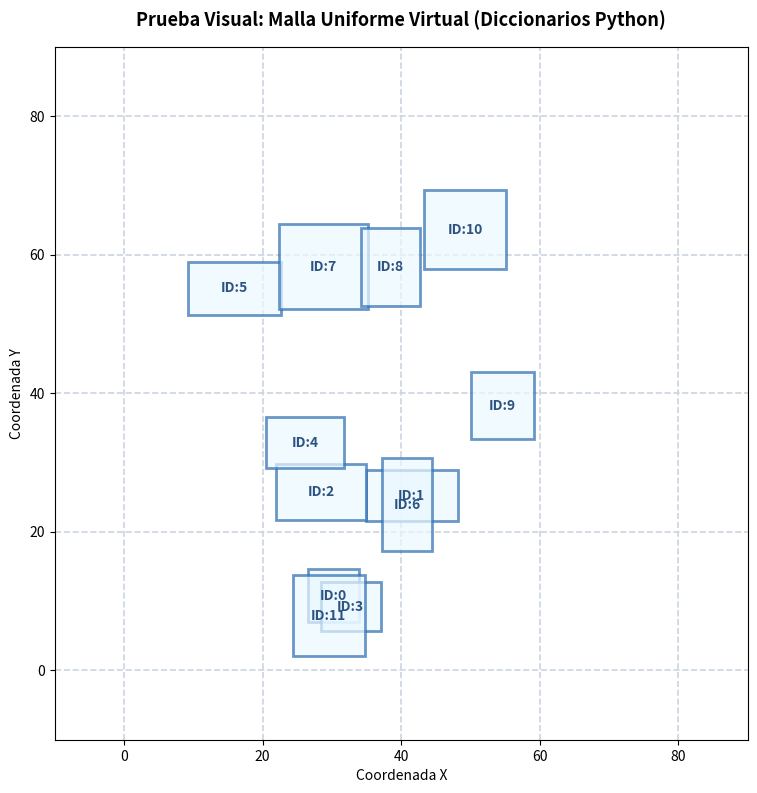

The script that saved this image:
# -*- coding: utf-8 -*-
"""
Created on Fri May 22 16:48:53 2026

@author: María
"""

import math
import random
import matplotlib.pyplot as plt
import matplotlib.patches as patches

class MallaHash2D:
    def __init__(self, tamanio_celda: float):
        """
        Inicializa la malla uniforme utilizando un diccionario espacial nativo.
        tamanio_celda: El ancho/alto de cada celda de la cuadrícula.
        """
        self.tamanio_celda = tamanio_celda
        # Diccionario clave: (cx, cy) -> valor: [objeto, objeto, ...]
        self.celdas = {}

    def _punto_a_celda(self, x: float, y: float) -> tuple[int, int]:
        """Convierte coordenadas del entorno a coordenadas de celda entera."""
        cx = int(math.floor(x / self.tamanio_celda))
        cy = int(math.floor(y / self.tamanio_celda))
        return cx, cy

    def vaciar_malla(self):
        """Limpia la malla para el siguiente frame de simulación."""
        self.celdas.clear()

    def insertar_objeto(self, objeto, min_x: float, max_x: float, min_y: float, max_y: float):
        """Inserta un objeto en todas las celdas que cubre su AABB."""
        start_cx, start_cy = self._punto_a_celda(min_x, min_y)
        end_cx, end_cy = self._punto_a_celda(max_x, max_y)

        for cx in range(start_cx, end_cx + 1):
            for cy in range(start_cy, end_cy + 1):
                clave = (cx, cy)
                # Crea la lista si la celda está vacía y añade el objeto
                self.celdas.setdefault(clave, []).append(objeto)

    def obtener_posibles_colisiones(self, min_x: float, max_x: float, min_y: float, max_y: float) -> set:
        """Devuelve candidatos recuperando directamente la lista de las celdas implicadas."""
        posibles_colisiones = set()
        start_cx, start_cy = self._punto_a_celda(min_x, min_y)
        end_cx, end_cy = self._punto_a_celda(max_x, max_y)

        for cx in range(start_cx, end_cx + 1):
            for cy in range(start_cy, end_cy + 1):
                posibles_colisiones.update(self.celdas.get((cx, cy), []))

        return posibles_colisiones

if __name__ == "__main__":
    
    random.seed(123)

    TAMANIO_CELDA = 20.0
    malla = MallaHash2D(tamanio_celda=TAMANIO_CELDA)

    objetos = []
    for i in range(12):
        ancho = random.uniform(7, 14)
        alto = random.uniform(7, 14)
        x0 = random.uniform(0, 65)
        y0 = random.uniform(0, 65)

        obj = {"id": i, "min_x": x0, "max_x": x0 + ancho, "min_y": y0, "max_y": y0 + alto}
        objetos.append(obj)
        malla.insertar_objeto(i, obj["min_x"], obj["max_x"], obj["min_y"], obj["max_y"])

    fig, ax = plt.subplots(figsize=(9, 9))

    for obj in objetos:
        rect = patches.Rectangle(
            (obj["min_x"], obj["min_y"]),
            obj["max_x"] - obj["min_x"],
            obj["max_y"] - obj["min_y"],
            linewidth=2, edgecolor="#2b6cb0", facecolor="#ebf8ff", alpha=0.7, zorder=3
        )
        ax.add_patch(rect)

        centro_x = (obj["min_x"] + obj["max_x"]) / 2
        centro_y = (obj["min_y"] + obj["max_y"]) / 2
        ax.text(centro_x, centro_y, f"ID:{obj['id']}", fontsize=10, fontweight="bold",
                color="#2c5282", ha="center", va="center", zorder=4)

    for x in range(-20, 110, int(TAMANIO_CELDA)):
        ax.axvline(x, color="#cbd5e0", linestyle="--", linewidth=1.2, zorder=1)
    for y in range(-20, 110, int(TAMANIO_CELDA)):
        ax.axhline(y, color="#cbd5e0", linestyle="--", linewidth=1.2, zorder=1)

    ax.set_xlim(-10, 90)
    ax.set_ylim(-10, 90)
    ax.set_aspect("equal")
    plt.title("Prueba Visual: Malla Uniforme Virtual (Diccionarios Python)", fontsize=13, fontweight="bold", pad=15)
    plt.xlabel("Coordenada X")
    plt.ylabel("Coordenada Y")
    plt.grid(False)

    print("Mostrando el gráfico de la cuadrícula")
    plt.show()

    print("\n" + "="*60)
    print(" CONTENIDO DE LAS CELDAS  (clave_celda -> objetos)")
    print("="*60)
    for clave, ids in malla.celdas.items():
        print(f"  Celda {clave} -> IDs: {ids}")
    print("="*60)
